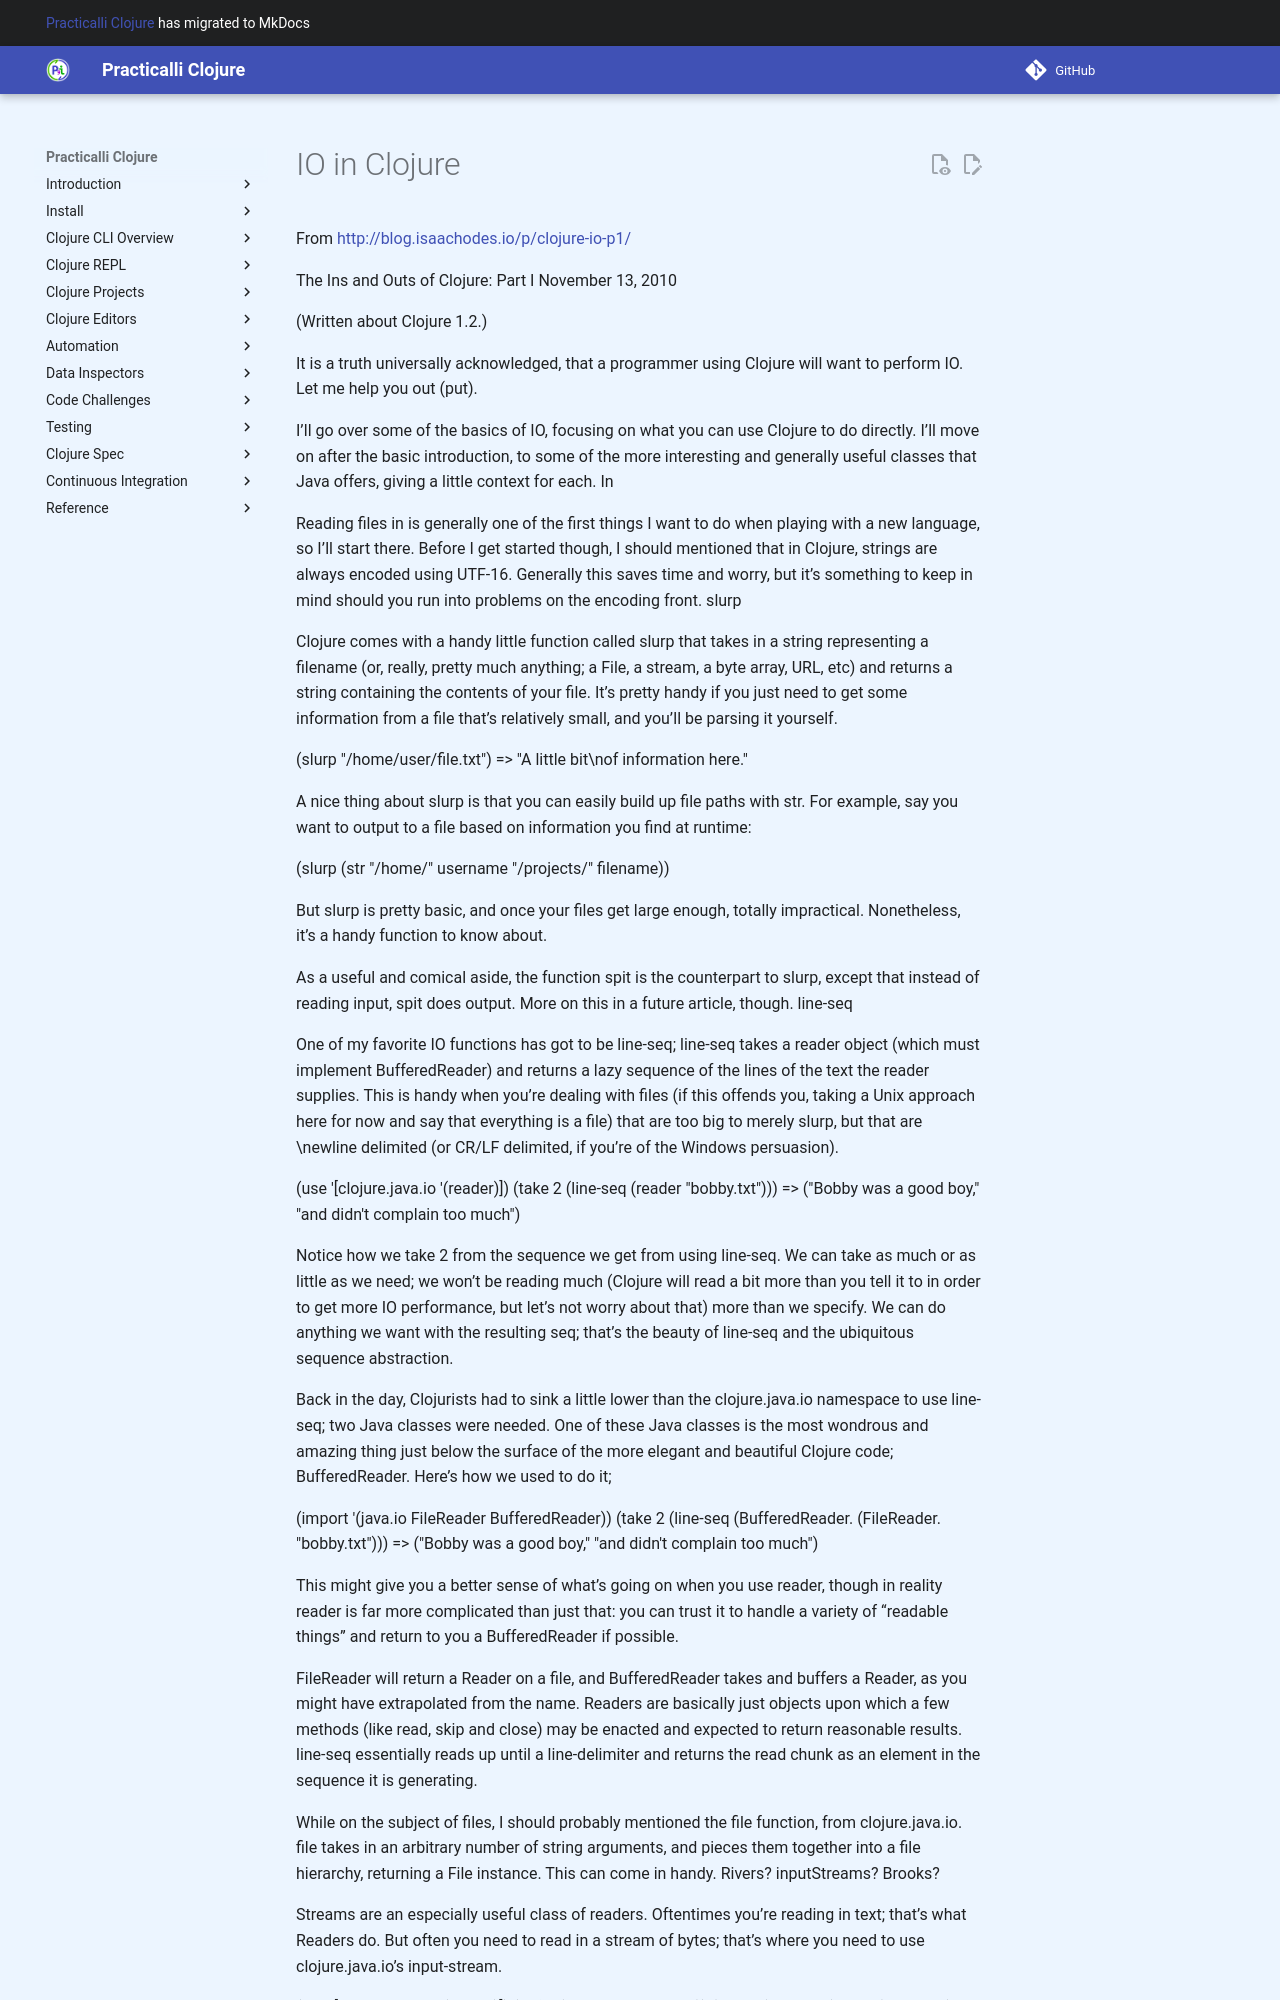

repository: practicalli/clojure · page: io/index.html · generator: mkdocs

# IO in Clojure


From http://blog.isaachodes.io/p/clojure-io-p1/

The Ins and Outs of Clojure: Part I
November 13, 2010

(Written about Clojure 1.2.)

It is a truth universally acknowledged, that a programmer using Clojure will want to perform IO. Let me help you out (put).

I’ll go over some of the basics of IO, focusing on what you can use Clojure to do directly. I’ll move on after the basic introduction, to some of the more interesting and generally useful classes that Java offers, giving a little context for each.
In

Reading files in is generally one of the first things I want to do when playing with a new language, so I’ll start there. Before I get started though, I should mentioned that in Clojure, strings are always encoded using UTF-16. Generally this saves time and worry, but it’s something to keep in mind should you run into problems on the encoding front.
slurp

Clojure comes with a handy little function called slurp that takes in a string representing a filename (or, really, pretty much anything; a File, a stream, a byte array, URL, etc) and returns a string containing the contents of your file. It’s pretty handy if you just need to get some information from a file that’s relatively small, and you’ll be parsing it yourself.

(slurp "/home/user/file.txt")
=> "A little bit\nof information here."

A nice thing about slurp is that you can easily build up file paths with str. For example, say you want to output to a file based on information you find at runtime:

(slurp (str "/home/" username "/projects/" filename))

But slurp is pretty basic, and once your files get large enough, totally impractical. Nonetheless, it’s a handy function to know about.

As a useful and comical aside, the function spit is the counterpart to slurp, except that instead of reading input, spit does output. More on this in a future article, though.
line-seq

One of my favorite IO functions has got to be line-seq; line-seq takes a reader object (which must implement BufferedReader) and returns a lazy sequence of the lines of the text the reader supplies. This is handy when you’re dealing with files (if this offends you, taking a Unix approach here for now and say that everything is a file) that are too big to merely slurp, but that are \newline delimited (or CR/LF delimited, if you’re of the Windows persuasion).

(use '[clojure.java.io '(reader)])
(take 2
  (line-seq (reader "bobby.txt")))
=> ("Bobby was a good boy," "and didn't complain too much")

Notice how we take 2 from the sequence we get from using line-seq. We can take as much or as little as we need; we won’t be reading much (Clojure will read a bit more than you tell it to in order to get more IO performance, but let’s not worry about that) more than we specify. We can do anything we want with the resulting seq; that’s the beauty of line-seq and the ubiquitous sequence abstraction.

Back in the day, Clojurists had to sink a little lower than the clojure.java.io namespace to use line-seq; two Java classes were needed. One of these Java classes is the most wondrous and amazing thing just below the surface of the more elegant and beautiful Clojure code; BufferedReader. Here’s how we used to do it;

(import '(java.io FileReader BufferedReader))
(take 2
  (line-seq (BufferedReader.
              (FileReader. "bobby.txt")))
=> ("Bobby was a good boy," "and didn't complain too much")

This might give you a better sense of what’s going on when you use reader, though in reality reader is far more complicated than just that: you can trust it to handle a variety of “readable things” and return to you a BufferedReader if possible.

FileReader will return a Reader on a file, and BufferedReader takes and buffers a Reader, as you might have extrapolated from the name. Readers are basically just objects upon which a few methods (like read, skip and close) may be enacted and expected to return reasonable results. line-seq essentially reads up until a line-delimiter and returns the read chunk as an element in the sequence it is generating.

While on the subject of files, I should probably mentioned the file function, from clojure.java.io. file takes in an arbitrary number of string arguments, and pieces them together into a file hierarchy, returning a File instance. This can come in handy.
Rivers? inputStreams? Brooks?

Streams are an especially useful class of readers. Oftentimes you’re reading in text; that’s what Readers do. But often you need to read in a stream of bytes; that’s where you need to use clojure.java.io’s input-stream.

(use '[clojure.java.io '(reader)])
(def g (input-stream "t.txt"))
(.read g)
=> 105
(.read g)
=> 115
(char (.read g))
=> \space

As you can see, instead of getting characters from this file (like we get when we use a reader), we’re getting integer byte values. This can be useful when reading, for example, a media file.
